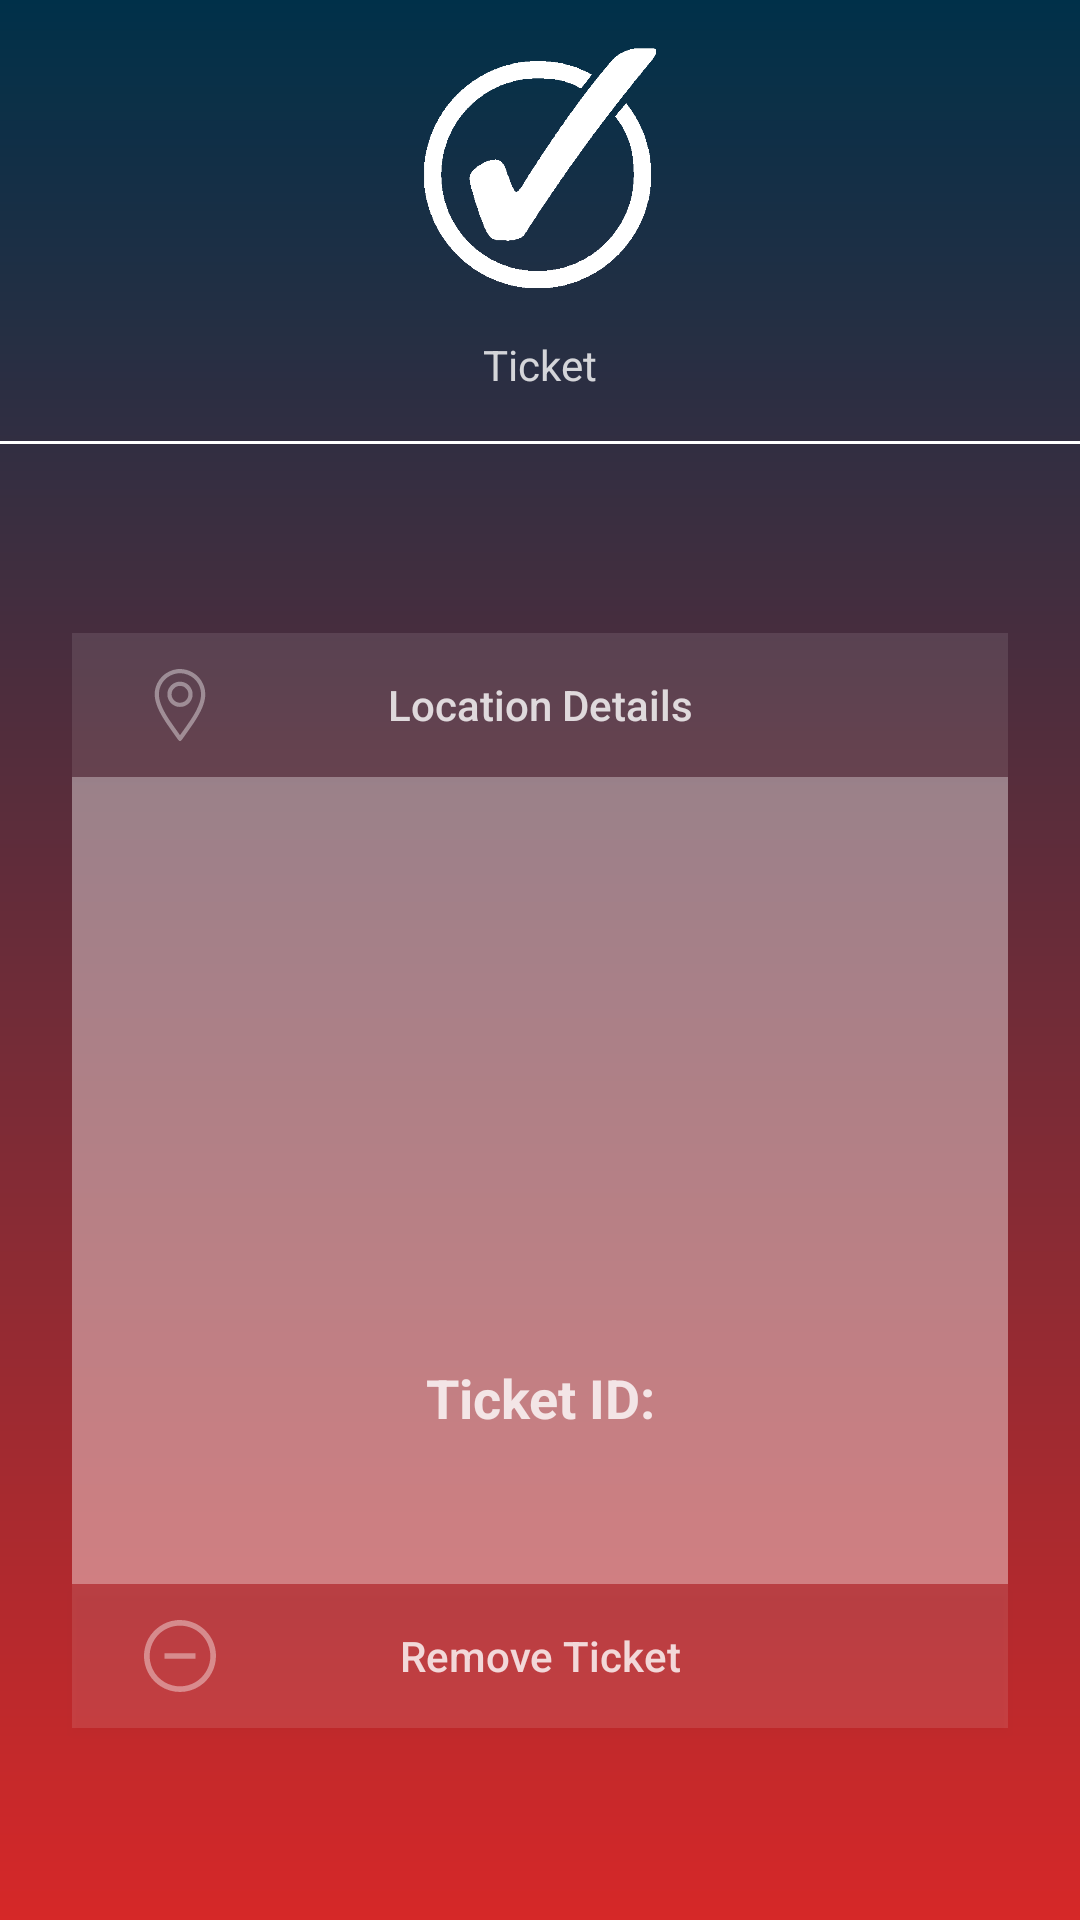

The Android layout XML behind this screen, and the referenced resources:
<!-- AndroidManifest.xml: application theme Theme.TickIt -->
<!-- res/layout/activity_userticket.xml -->
<?xml version="1.0" encoding="utf-8"?>
<androidx.constraintlayout.widget.ConstraintLayout xmlns:android="http://schemas.android.com/apk/res/android"
    xmlns:app="http://schemas.android.com/apk/res-auto"
    xmlns:tools="http://schemas.android.com/tools"
    android:layout_width="match_parent"
    android:layout_height="match_parent"
    android:background="@drawable/bg_main"

    tools:context=".userticket">

    <androidx.constraintlayout.widget.Guideline
        android:id="@+id/guideline_left"
        android:layout_width="wrap_content"
        android:layout_height="wrap_content"
        android:orientation="vertical"
        app:layout_constraintGuide_begin="24dp" />

    <androidx.constraintlayout.widget.Guideline
        android:id="@+id/guideline_right"
        android:layout_width="wrap_content"
        android:layout_height="wrap_content"
        android:orientation="vertical"
        app:layout_constraintGuide_end="24dp" />


    <ImageView
        android:id="@+id/Logo"
        android:layout_width="88dp"
        android:layout_height="80dp"
        android:layout_marginTop="16dp"
        android:src="@drawable/white_check_mark_symbol_11549993297psg7f12raf"
        app:layout_constraintEnd_toStartOf="@+id/guideline_right"
        app:layout_constraintStart_toStartOf="@+id/guideline_left"
        app:layout_constraintTop_toTopOf="parent" />

    <Button
        android:id="@+id/DeleteButton"
        android:layout_width="0dp"
        android:layout_height="wrap_content"
        android:layout_marginTop="64dp"
        android:background="@color/text_details_light"
        android:drawableLeft="@drawable/ic_minus"
        android:paddingLeft="24dp"
        android:paddingRight="48dp"
        android:text="Remove Ticket"
        android:layout_marginBottom="64dp"
        android:textAllCaps="false"
        android:textColor="@color/text_details"
        app:layout_constraintEnd_toStartOf="@+id/guideline_right"
        app:layout_constraintStart_toStartOf="@id/guideline_left"
        app:layout_constraintBottom_toBottomOf="parent"/>

    <Button
        android:id="@+id/UTPageLocation"
        android:layout_width="0dp"
        android:layout_height="wrap_content"
        android:layout_marginTop="64dp"
        android:background="@color/text_details_light"
        android:drawableLeft="@drawable/ic_location"
        android:paddingLeft="24dp"
        android:paddingRight="48dp"
        android:text="Location Details"
        android:textAllCaps="false"
        android:textColor="@color/text_details"
        app:layout_constraintEnd_toStartOf="@+id/guideline_right"
        app:layout_constraintStart_toStartOf="@id/guideline_left"
        app:layout_constraintTop_toTopOf="@id/header_line"/>

    <View
        android:id="@+id/header_line"
        android:layout_width="0dp"
        android:layout_height="1dp"
        android:layout_marginTop="16dp"
        android:layout_marginBottom="16dp"
        android:background="#fff"
        app:layout_constraintTop_toBottomOf="@id/textview11"
        tools:ignore="MissingConstraints" />

    <TextView
        android:id="@+id/textview11"
        android:layout_width="wrap_content"
        android:layout_height="wrap_content"
        android:text="Ticket"
        android:paddingTop="16dp"
        android:textColor="@color/text_details"
        app:layout_constraintEnd_toStartOf="@id/guideline_right"
        app:layout_constraintStart_toStartOf="@id/guideline_left"
        app:layout_constraintTop_toBottomOf="@+id/Logo" />

    <TextView
        android:id="@+id/Businessname"
        android:layout_width="0dp"
        android:layout_height="0dp"
        android:background="@color/text_details_medium"
        android:textColor="@color/text_details"
        android:textAlignment="center"
        android:gravity="center"
        android:textSize="32dp"
        app:layout_constraintEnd_toStartOf="@+id/guideline_right"
        app:layout_constraintStart_toStartOf="@+id/guideline_left"
        app:layout_constraintTop_toBottomOf="@id/UTPageLocation"
        app:layout_constraintBottom_toTopOf="@id/Ticketname"/>

    <TextView
        android:id="@+id/Ticketname"
        android:layout_width="0dp"
        android:layout_height="0dp"
        android:background="@color/text_details_medium"
        android:textColor="@color/text_details"
        android:textAlignment="center"
        android:textSize="38dp"
        app:layout_constraintEnd_toStartOf="@+id/guideline_right"
        app:layout_constraintStart_toStartOf="@+id/guideline_left"
        app:layout_constraintTop_toBottomOf="@id/Businessname"
        app:layout_constraintBottom_toTopOf="@id/texttickeid"/>

    <TextView
        android:id="@+id/texttickeid"
        android:layout_width="0dp"
        android:layout_height="wrap_content"
        android:background="@color/text_details_medium"
        android:textAlignment="center"
        android:textStyle="bold"
        android:textColor="@color/text_details"
        android:textSize="18dp"
        android:text="Ticket ID:"
        app:layout_constraintTop_toBottomOf="@id/Ticketname"
        app:layout_constraintBottom_toTopOf="@id/TicketID"
        app:layout_constraintStart_toEndOf="@id/guideline_left"
        app:layout_constraintEnd_toStartOf="@id/guideline_right" />

    <TextView
        android:id="@+id/TicketID"
        android:layout_width="0dp"
        android:layout_height="50dp"
        android:background="@color/text_details_medium"
        android:textAlignment="center"
        android:textStyle="bold"
        android:textColor="@color/text_details"
        android:textSize="24dp"
        android:gravity="center"
        app:layout_constraintTop_toBottomOf="@id/texttickeid"
        app:layout_constraintBottom_toTopOf="@id/DeleteButton"
        app:layout_constraintStart_toEndOf="@id/guideline_left"
        app:layout_constraintEnd_toStartOf="@id/guideline_right" />


</androidx.constraintlayout.widget.ConstraintLayout>
<!-- resources referenced by this layout -->
<resources>
  <color name="text_details">#CCFFFFFF</color>
  <color name="text_details_light">#1aFFFFFF</color>
  <color name="text_details_medium">#66FFFFFF</color>
  <!-- drawable bg_main (drawable) -->
  <?xml version="1.0" encoding="utf-8"?>
  <shape xmlns:android="http://schemas.android.com/apk/res/android">
      <gradient
          android:startColor="@color/colorPrimary"
          android:endColor="@color/colorSecondary"
          android:angle="-45" />
  </shape>
  <!-- drawable ic_location (drawable) -->
  <vector android:height="24dp" android:viewportHeight="512"
      android:viewportWidth="512" android:width="24dp" xmlns:android="http://schemas.android.com/apk/res/android">
      <path android:fillColor="@color/text_details_medium"
          android:pathData="M236,1.1c-20.2,2.3 -39.6,8 -58.5,17.3 -37.6,18.5 -65.6,46.6 -83.5,83.9 -32.6,67.6 -21,140.3 38.3,239.7 16.9,28.3 32.6,51.7 72.2,107.5 13.2,18.7 27.9,39.6 32.7,46.5 9,13.1 12.4,16 18.8,16 6.4,-0 9.8,-2.9 18.8,-16 4.8,-6.9 19.5,-27.8 32.7,-46.5 38.8,-54.6 55.9,-80.1 72.4,-107.9 53.3,-89.7 67.4,-155 47,-218.1 -3.8,-11.7 -14.1,-32.6 -21.8,-44 -36.8,-55 -103.3,-85.8 -169.1,-78.4zM285.5,33c68.1,14.3 117,71.4 120.2,140.5 1.6,33.3 -8.4,70.1 -31.7,116.5 -18.3,36.5 -38.5,68.2 -92,143.8 -14,19.9 -25.7,36.1 -26,36.1 -0.3,-0 -3.1,-3.7 -6.2,-8.2 -3.1,-4.5 -15.4,-21.9 -27.3,-38.7 -23.6,-33.2 -47.1,-67.9 -58.2,-86 -41.5,-67.6 -60.1,-119.9 -58,-163.5 2.6,-54.7 33.4,-102.3 82.7,-127.4 15,-7.7 31.1,-12.6 49,-15.1 10.6,-1.5 36.1,-0.4 47.5,2z" android:strokeColor="#00000000"/>
      <path android:fillColor="@color/text_details_medium"
          android:pathData="M238,91.9c-33.9,7.4 -60.1,32.3 -69.1,65.6 -1.8,6.5 -2.2,10.7 -2.2,22.5 0,11.8 0.4,16 2.2,22.5 8.8,32.4 34,57 66.8,65.2 10.3,2.6 32.3,2.3 42.8,-0.6 31.7,-8.5 56,-32.9 64.6,-64.6 1.8,-6.5 2.2,-10.7 2.2,-22.5 0,-11.8 -0.4,-16 -2.2,-22.5 -8.6,-31.8 -33.2,-56.4 -64.6,-64.6 -11.6,-3 -29.4,-3.5 -40.5,-1zM270.4,122c11.3,2.9 19,7.3 27.6,16 8.7,8.6 13.1,16.3 16,27.6 3.6,14.1 1.7,29.5 -5.2,42.7 -4.4,8.2 -16.5,20.3 -24.5,24.5 -13.3,7 -28.6,8.8 -42.7,5.2 -11.1,-2.8 -18.9,-7.3 -27.6,-16 -8.7,-8.6 -13.1,-16.2 -16,-27.6 -3.6,-14.1 -1.8,-29.4 5.2,-42.7 4.2,-8 16.3,-20.1 24.5,-24.5 13.2,-7 28.6,-8.8 42.7,-5.2z" android:strokeColor="#00000000"/>
  </vector>
  <!-- drawable ic_minus (drawable) -->
  <vector android:height="24dp" android:viewportHeight="512"
      android:viewportWidth="512" android:width="24dp" xmlns:android="http://schemas.android.com/apk/res/android">
      <path android:fillColor="@color/text_details_medium"
          android:pathData="M237,0.6c-1.9,0.2 -7.8,0.9 -13,1.5 -79.1,9 -152.2,58.6 -192.4,130.5 -14.6,26.2 -25.2,58.8 -29.7,91.4 -1.8,12.5 -1.8,51.5 0,64 10.5,76.2 51.1,140.9 114.6,182.6 84,55.2 195.6,55 279.7,-0.4 126.6,-83.5 153.9,-257.1 59.1,-374.7 -40.9,-50.7 -97.4,-82.9 -163.3,-93 -10,-1.5 -47.2,-2.8 -55,-1.9zM276.1,41c16,1.6 31,4.8 47.3,10.1 48.8,16 89.3,48.1 117.1,92.9 23.7,38.3 34.9,87.2 30.4,132.6 -6.7,67.8 -44.2,127.4 -102.9,163.9 -38.3,23.7 -87.1,34.9 -132.6,30.4 -85.4,-8.4 -157.8,-66.4 -184.3,-147.5 -14.8,-45.2 -14.8,-89.6 0,-134.8 12.3,-37.7 35.3,-72 64.9,-96.9 44.9,-37.8 103.3,-56.2 160.1,-50.7z" android:strokeColor="#00000000"/>
      <path android:fillColor="@color/text_details_medium"
          android:pathData="M146,256l0,20 110,-0 110,-0 0,-20 0,-20 -110,-0 -110,-0 0,20z" android:strokeColor="#00000000"/>
  </vector>
  <!-- drawable white_check_mark_symbol_11549993297psg7f12raf: png bitmap (drawable, 5305 bytes) -->
  <style name="Theme.TickIt" parent="Theme.AppCompat.Light.NoActionBar">
          
          <item name="colorPrimary">@color/colorPrimary</item>
          <item name="colorSecondary">@color/colorSecondary</item>
          <item name="colorTertiary">@color/colorTertiary</item>
  
  
      </style>
  <color name="colorPrimary">#003049</color>
  <color name="colorSecondary">#D62828</color>
  <color name="colorTertiary">#F77F00</color>
</resources>
